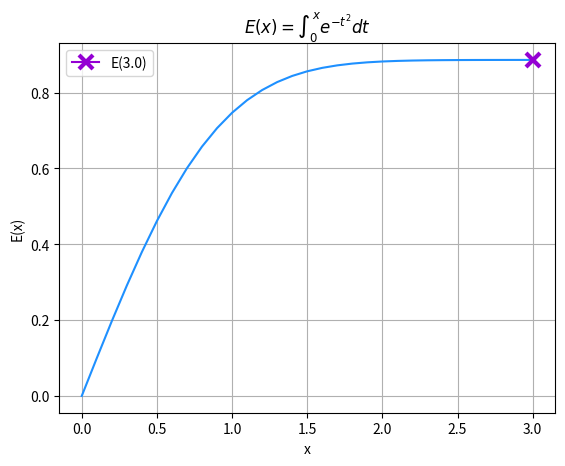

Recreate this plot in Python.
# import
import matplotlib.pyplot as plt
import argparse
import numpy as np

# parser arguments w/ inputs that can be added
parser = argparse.ArgumentParser(description="Integration Solver")
parser.add_argument('--upper_limit', type = int, required = False, default = 3, help = 'Upper limit for the integral '
                                                                                       'with a default value of 3')
parser.add_argument('--lower_limit', type = int, required = False, default = 0, help = 'Lower limit for the integral '
                                                                                       'with a default value of 0')
parser.add_argument('--num_point', type = int, required = False, default = 300, help = 'Number of points for the integral'
                                                                                       'calculation with a default '
                                                                                       'value of 300')
parser.add_argument('--index', type = int, required = False, default = 30, help = "Index element to view")

args = parser.parse_args()

# integration function
def integrand(t):
    return np.exp(-t**(2))

# step sizing and array creation
x_values = np.arange(args.lower_limit, args.upper_limit + 0.1 , 0.1)
E_x = []

# integration method
for x in x_values:
    t = np.linspace(args.lower_limit, x, args.num_point)
    E_values = np.trapezoid(integrand(t), t)
    E_x.append(E_values)

print(f"E({x_values[args.index]}) = {E_x[args.index]:.6f}")

# plotting
plt.plot(x_values, E_x, color="dodgerblue")
plt.title(r'$E(x) = \int_{0}^{x} e^{-t^2} dt$')
plt.ylabel("E(x)")
plt.xlabel("x")

# plots the index point
mark_x = x_values[args.index]
mark_y = E_x[args.index]
plt.plot(mark_x, mark_y, marker = 'x', markersize = 10, markeredgewidth = 3, color = 'darkviolet', label = f'E({x_values[args.index]:.1f})')
plt.legend()
plt.grid()
plt.show()
